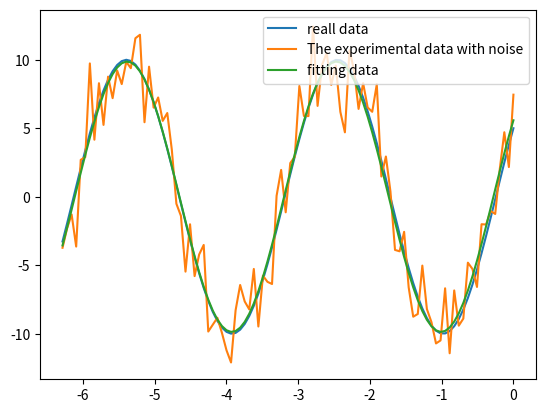

Reproduce this figure in Python.
import numpy as np 
from scipy.optimize import leastsq


import matplotlib.pyplot as plt



def func(x,p):
    """
    数据拟合所用的函数: A*sin(2*pi*k*theta)
    """
    A,k,theta = p
    return A*np.sin(2*np.pi*k*x+theta)


def residuals(p,y,x):
    """
    实验数据 x,y 和拟合函数之间的差，p 为拟合所需要找到的系数
    """
    return y-func(x,p)

x=np.linspace(0,-2*np.pi,100)
A,k,theta = 10,0.34, np.pi/6 #真实数据的函数参数

y0=func(x,[A,k,theta])  # 真实数据

y1=y0+2*np.random.randn(len(x))     # 加入噪声之后的实验数据 

p0=[7,0.2,0]    # 第一次猜测的函数拟合参数


# 调用leastsq进行数据拟合
# residuals为计算误差的函数
# p0为拟合参数的初始值
# args为需要拟合的实验数据

plsq = leastsq(residuals, p0, args=(y1, x))

print (u"reall parameter", [A, k, theta]) 
print (u"fitting parameter", plsq[0])   # 实验数据拟合后的参数

plt.plot(x, y0, label=u"reall data")
plt.plot(x, y1, label=u"The experimental data with noise")
plt.plot(x, func(x, plsq[0]), label=u"fitting data")
plt.legend()
plt.show()
